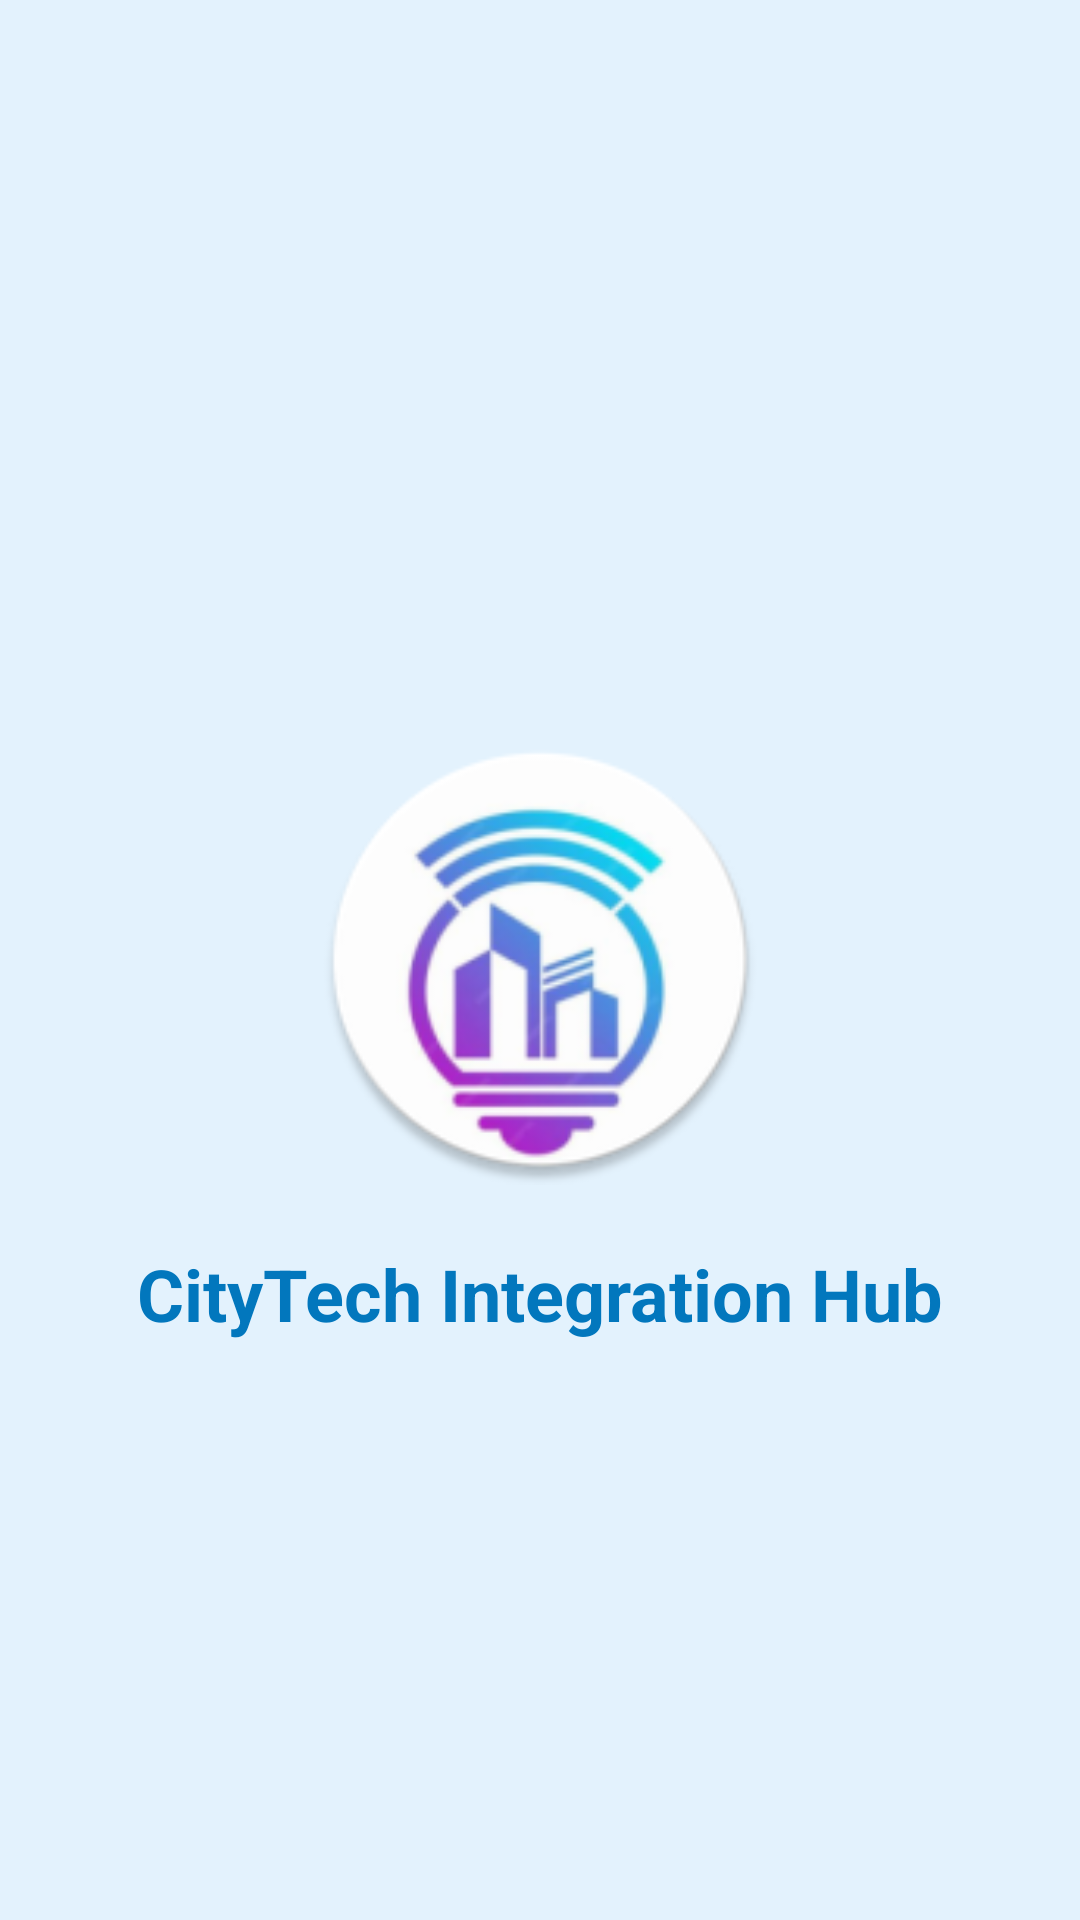

Here is an Android app screen rendered from its layout file. Give the layout XML and the strings, colors and styles it references.
<!-- AndroidManifest.xml: application theme Theme.CityManagement -->
<!-- res/layout/activity_splash.xml -->
<?xml version="1.0" encoding="utf-8"?>
<RelativeLayout xmlns:android="http://schemas.android.com/apk/res/android"
    android:layout_width="match_parent"
    android:layout_height="match_parent"
    android:background="@color/background_color">


    
    <ImageView
        android:id="@+id/logo"
        android:layout_width="150dp"
        android:layout_height="150dp"
        android:layout_centerInParent="true"
        android:background="@color/background_color"
        android:src="@mipmap/ic_launcher_round"
        android:scaleType="centerCrop" />

    
    <TextView
        android:id="@+id/app_name"
        android:layout_width="wrap_content"
        android:layout_height="wrap_content"
        android:layout_below="@id/logo"
        android:layout_centerHorizontal="true"
        android:layout_marginTop="20dp"
        android:text="CityTech Integration Hub"
        android:textColor="@color/text_color"
        android:textSize="24sp"
        android:textStyle="bold" />

</RelativeLayout>
<!-- resources referenced by this layout -->
<resources>
  <color name="background_color">#E3F2FD</color>
  <color name="text_color">#0277BD</color>
  <!-- mipmap ic_launcher_round: webp bitmap (mipmap-hdpi, 5742 bytes) -->
  <style name="Theme.CityManagement" parent="Base.Theme.CityManagement" />
  <style name="Base.Theme.CityManagement" parent="Theme.Material3.DayNight.NoActionBar">
          
          
      </style>
</resources>
